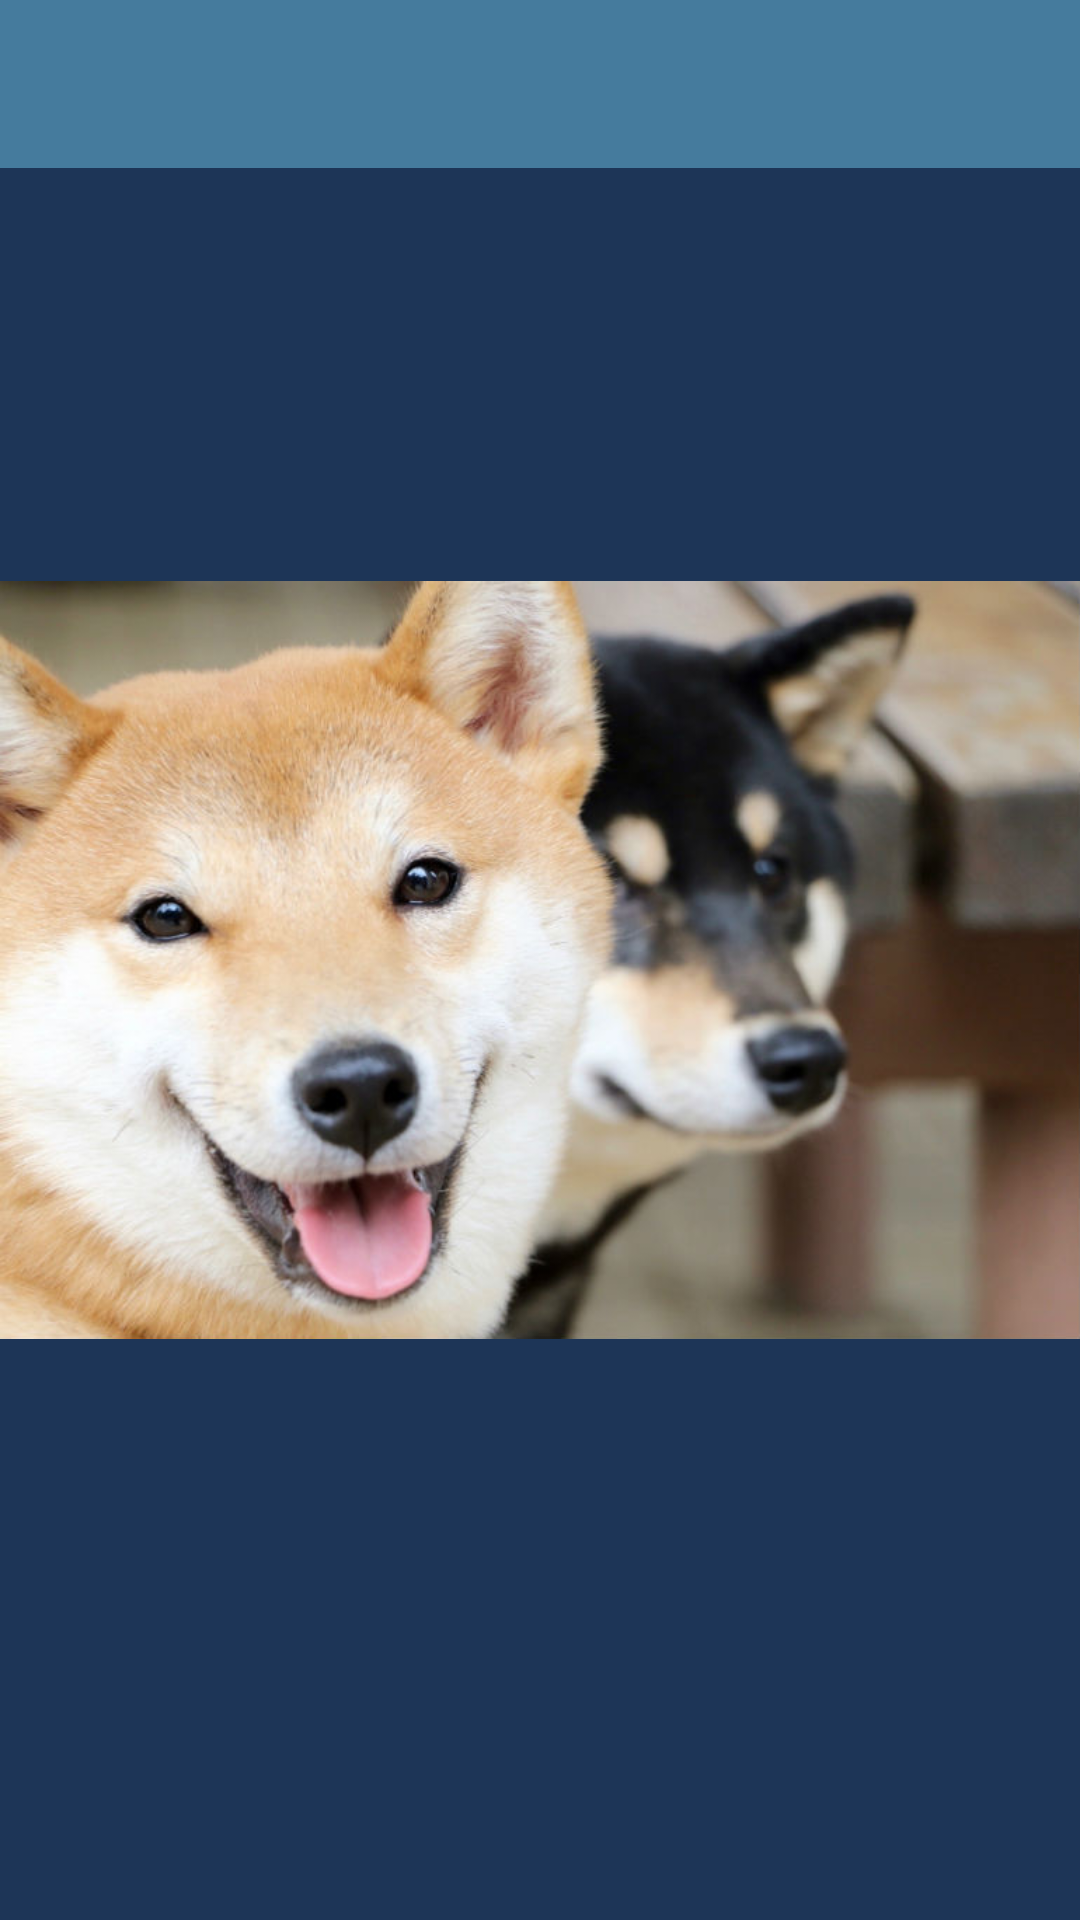

Reconstruct the res/layout file that produces this screen, plus the resources it refers to.
<!-- AndroidManifest.xml: application theme AppTheme -->
<!-- res/layout/activity_expanded_image.xml -->
<?xml version="1.0" encoding="utf-8"?>
<android.support.constraint.ConstraintLayout xmlns:android="http://schemas.android.com/apk/res/android"
    xmlns:tools="http://schemas.android.com/tools"
    android:layout_width="match_parent"
    android:layout_height="match_parent"
    android:background="@color/colorPrimaryDark"
    tools:context=".recipes.view.ExpandedImageActivity">


    <include layout="@layout/actionbar_toolbar"/>

    <ImageView
        android:id="@+id/expandedImage_image"
        android:layout_width="match_parent"
        android:layout_height="match_parent"
        android:scaleType="fitCenter"
        android:src="@drawable/image_placeholder"/>


</android.support.constraint.ConstraintLayout>
<!-- res/layout/actionbar_toolbar.xml (included above) -->
<?xml version="1.0" encoding="utf-8"?>
<android.support.design.widget.AppBarLayout
    xmlns:android="http://schemas.android.com/apk/res/android"
    xmlns:app="http://schemas.android.com/apk/res-auto"

    android:layout_width="match_parent"
    android:layout_height="wrap_content"
    android:theme="@style/AppTheme.AppBarOverlay">

    <android.support.v7.widget.Toolbar
        android:id="@+id/toolbar"
        android:layout_width="match_parent"
        android:layout_height="?attr/actionBarSize"
        android:background="@color/colorPrimary"
        app:popupTheme="@style/AppTheme.PopupOverlay" />

</android.support.design.widget.AppBarLayout>
<!-- resources referenced by this layout -->
<resources>
  <color name="colorPrimary">#457B9D</color>
  <color name="colorPrimaryDark">#1D3557</color>
  <!-- drawable image_placeholder: png bitmap (drawable-hdpi, 521239 bytes) -->
  <style name="AppTheme.AppBarOverlay" parent="ThemeOverlay.AppCompat.Dark.ActionBar" />
  <style name="AppTheme.PopupOverlay" parent="ThemeOverlay.AppCompat.Light" />
  <style name="AppTheme" parent="Theme.AppCompat.Light.NoActionBar">
          
          <item name="colorPrimary">@color/colorPrimary</item>
          <item name="colorPrimaryDark">@color/colorPrimaryDark</item>
          <item name="colorAccent">@color/colorAccent</item>
          <item name="android:navigationBarColor">@color/colorPrimary</item>
      </style>
  <color name="colorAccent">#E63946</color>
</resources>
